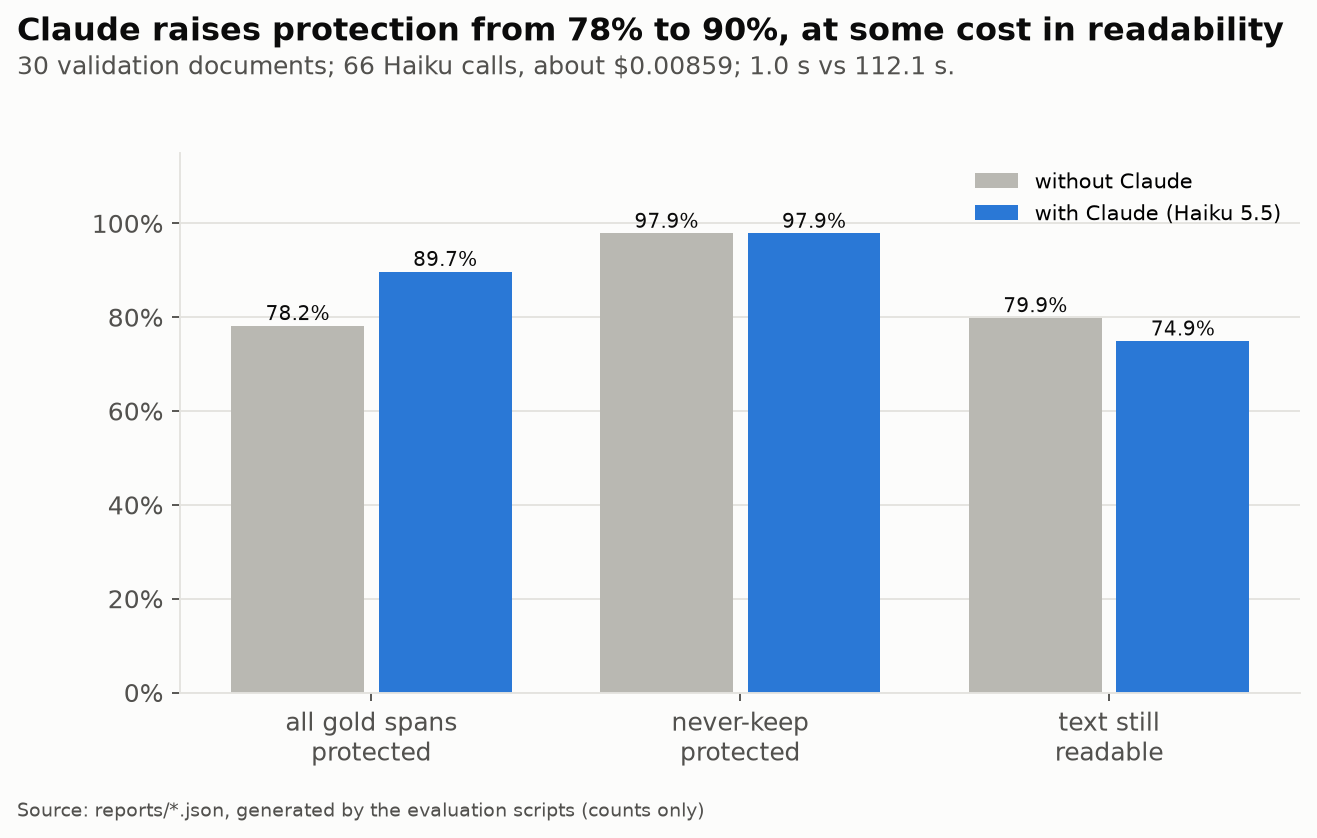

Data behind this chart, as committed beside it:
metric, without_llm, with_llm
all gold spans protected, 0.7821, 0.8974
never-keep protected, 0.9787, 0.9787
text still readable, 0.7989, 0.7492
